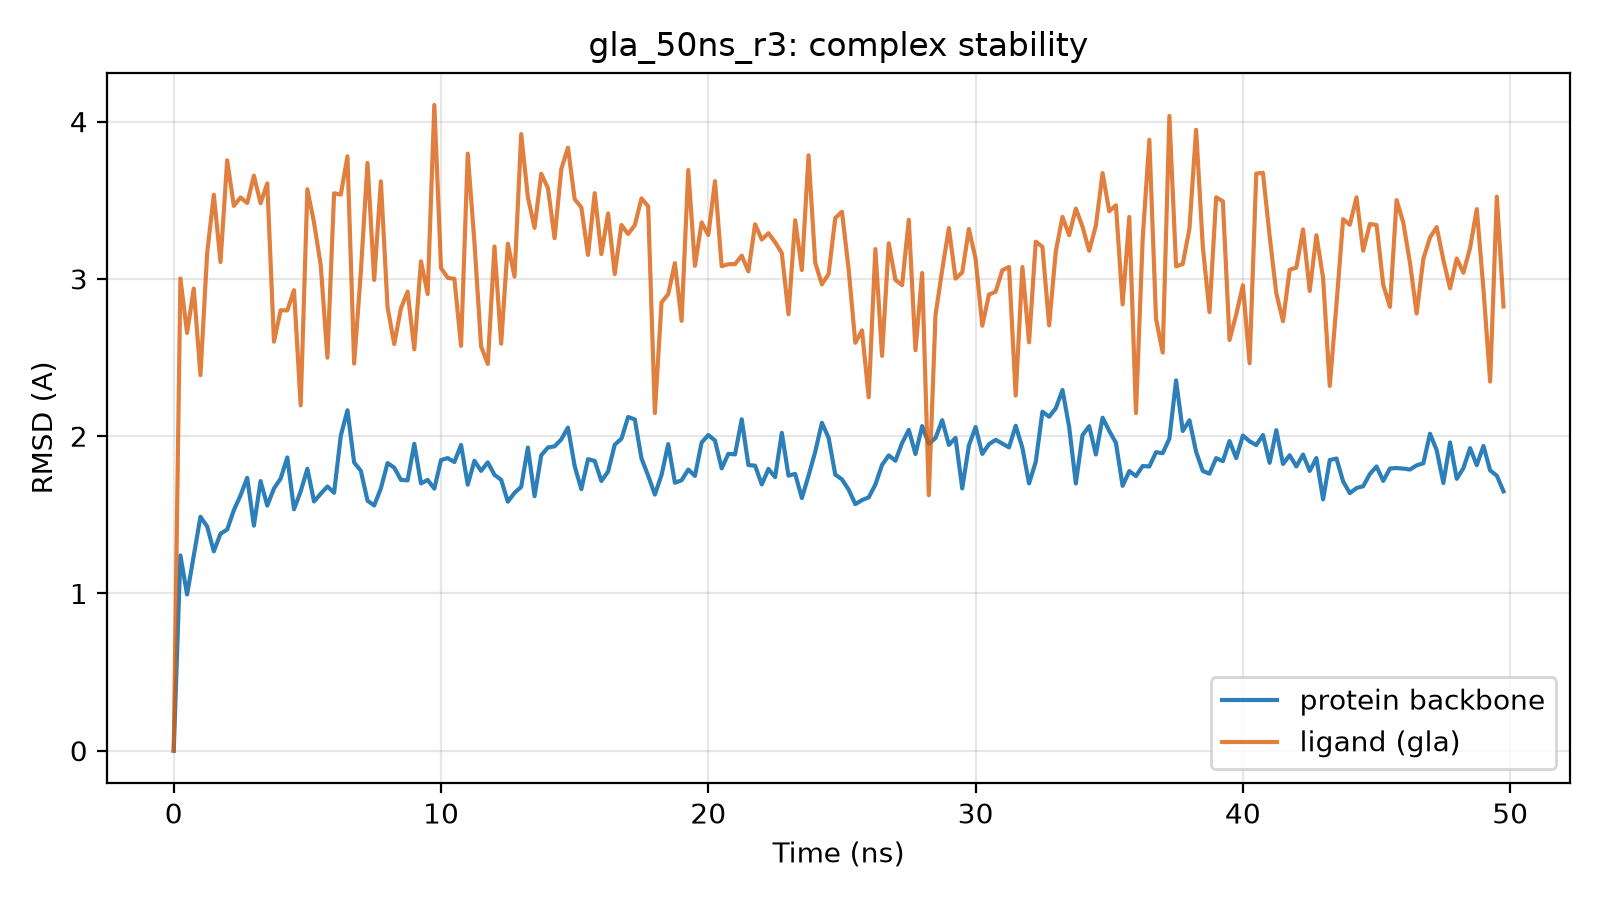

The table this chart was drawn from, first rows:
time_ns, protein_bb_rmsd_A, ligand_rmsd_A
0.0, 0.0, 0.0
0.25, 1.242, 3.002
0.5, 0.994, 2.656
0.75, 1.242, 2.938
1.0, 1.487, 2.388
1.25, 1.426, 3.161
1.5, 1.268, 3.535
1.75, 1.38, 3.107
2.0, 1.406, 3.754
2.25, 1.53, 3.464
2.5, 1.623, 3.518
2.75, 1.735, 3.482
3.0, 1.431, 3.656
3.25, 1.714, 3.481
3.5, 1.558, 3.607
3.75, 1.667, 2.601
4.0, 1.73, 2.8
4.25, 1.865, 2.8
4.5, 1.535, 2.928
4.75, 1.649, 2.196
5.0, 1.793, 3.57
5.25, 1.585, 3.357
5.5, 1.634, 3.087
5.75, 1.68, 2.499
6.0, 1.64, 3.544
6.25, 2.003, 3.536
6.5, 2.164, 3.779
6.75, 1.833, 2.461
7.0, 1.78, 3.042
7.25, 1.59, 3.737
7.5, 1.559, 2.993
7.75, 1.668, 3.62
8.0, 1.829, 2.819
8.25, 1.8, 2.586
8.5, 1.722, 2.813
8.75, 1.719, 2.919
9.0, 1.951, 2.553
9.25, 1.7, 3.112
9.5, 1.722, 2.904
9.75, 1.666, 4.106
10.0, 1.848, 3.069
10.25, 1.86, 3.007
10.5, 1.835, 3.0
10.75, 1.944, 2.574
11.0, 1.691, 3.796
11.25, 1.844, 3.233
11.5, 1.779, 2.57
11.75, 1.833, 2.459
12.0, 1.754, 3.206
12.25, 1.722, 2.587
12.5, 1.583, 3.224
12.75, 1.64, 3.015
13.0, 1.678, 3.92
13.25, 1.927, 3.519
13.5, 1.618, 3.324
13.75, 1.879, 3.669
14.0, 1.928, 3.577
14.25, 1.935, 3.259
14.5, 1.979, 3.699
14.75, 2.055, 3.834
... 140 more rows
